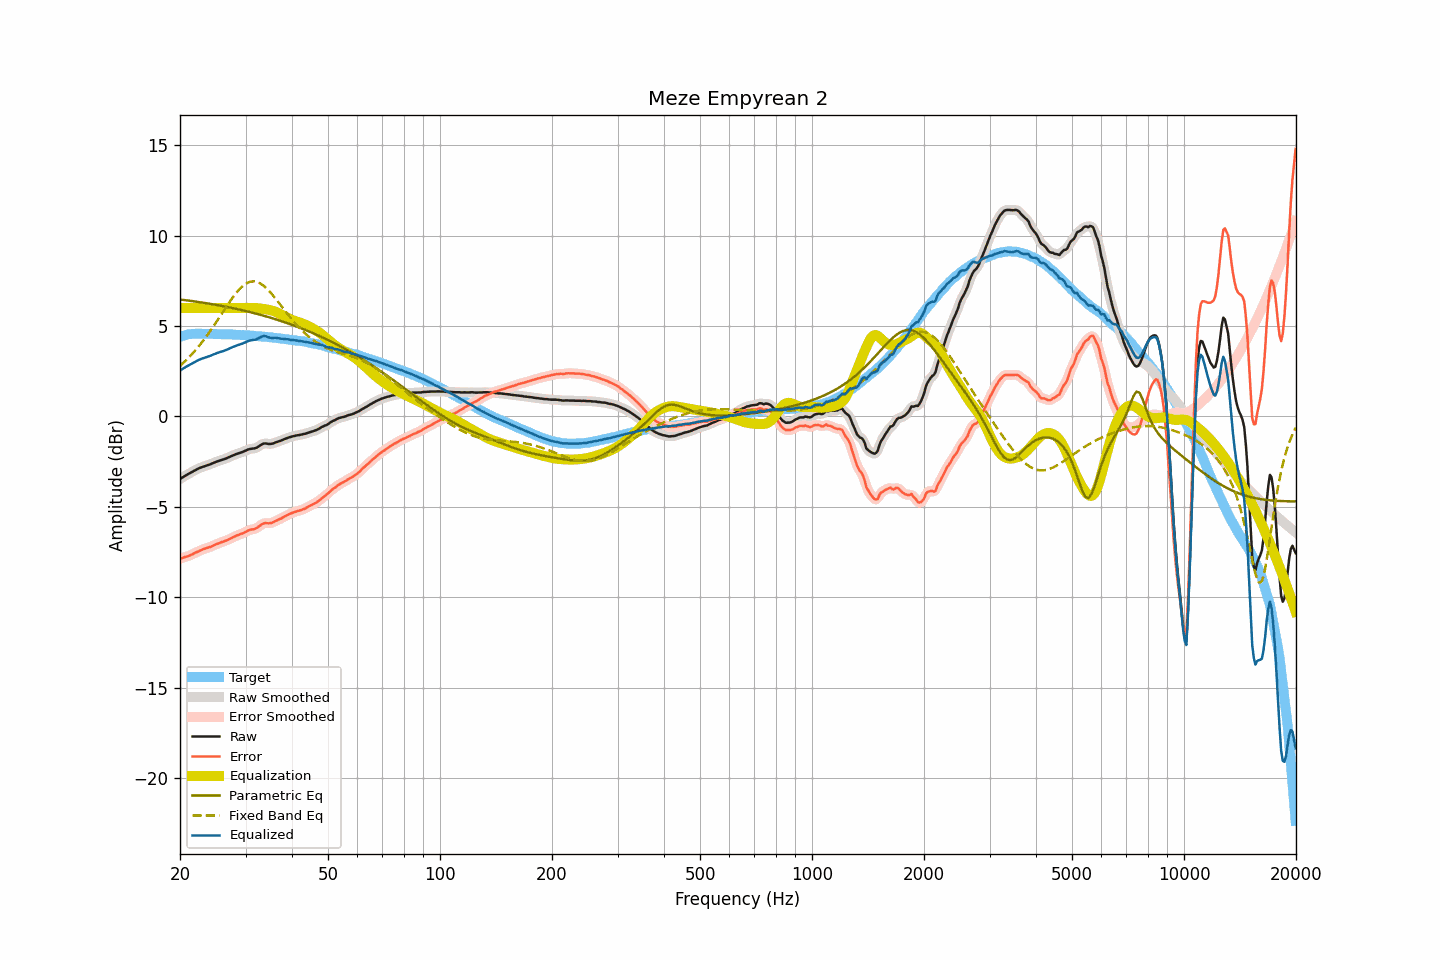

Source data for this figure (header and first rows):
frequency, raw, smoothed, error, error_smoothed, equalization, parametric_eq, fixed_band_eq, equalized_raw, equalized_smoothed, target
20.00, -3.46, -3.46, -7.87, -7.87, 6.00, 6.47, 2.80, 2.54, 2.54, 4.41
20.20, -3.40, -3.40, -7.84, -7.84, 6.00, 6.46, 2.88, 2.60, 2.60, 4.44
20.40, -3.35, -3.35, -7.82, -7.81, 6.00, 6.45, 2.96, 2.65, 2.65, 4.47
20.61, -3.29, -3.29, -7.78, -7.78, 6.00, 6.44, 3.04, 2.71, 2.71, 4.48
20.81, -3.24, -3.24, -7.76, -7.76, 6.00, 6.43, 3.13, 2.76, 2.76, 4.51
21.02, -3.19, -3.19, -7.73, -7.73, 6.00, 6.41, 3.22, 2.81, 2.81, 4.54
21.23, -3.14, -3.14, -7.69, -7.70, 6.00, 6.40, 3.31, 2.86, 2.86, 4.55
21.44, -3.09, -3.09, -7.65, -7.66, 6.00, 6.39, 3.41, 2.91, 2.91, 4.56
21.66, -3.04, -3.04, -7.61, -7.61, 6.00, 6.38, 3.50, 2.96, 2.96, 4.57
21.87, -2.99, -2.99, -7.56, -7.57, 6.00, 6.37, 3.60, 3.01, 3.01, 4.57
22.09, -2.94, -2.94, -7.52, -7.52, 6.00, 6.35, 3.71, 3.06, 3.06, 4.58
22.31, -2.90, -2.90, -7.48, -7.48, 6.00, 6.34, 3.81, 3.10, 3.10, 4.58
22.54, -2.86, -2.86, -7.44, -7.44, 6.00, 6.33, 3.92, 3.14, 3.14, 4.58
22.76, -2.82, -2.82, -7.40, -7.40, 6.00, 6.31, 4.03, 3.18, 3.18, 4.58
22.99, -2.79, -2.79, -7.36, -7.36, 6.00, 6.30, 4.15, 3.21, 3.21, 4.57
23.22, -2.76, -2.76, -7.33, -7.33, 6.00, 6.29, 4.26, 3.24, 3.24, 4.57
23.45, -2.73, -2.73, -7.30, -7.30, 6.00, 6.27, 4.38, 3.27, 3.27, 4.57
23.69, -2.70, -2.70, -7.27, -7.27, 6.00, 6.26, 4.50, 3.30, 3.30, 4.57
23.92, -2.67, -2.67, -7.24, -7.24, 6.00, 6.24, 4.63, 3.33, 3.33, 4.57
24.16, -2.64, -2.64, -7.22, -7.21, 6.00, 6.23, 4.76, 3.36, 3.36, 4.57
24.40, -2.60, -2.60, -7.17, -7.17, 6.00, 6.21, 4.88, 3.40, 3.40, 4.57
24.65, -2.56, -2.56, -7.12, -7.13, 6.00, 6.20, 5.01, 3.44, 3.44, 4.56
24.89, -2.53, -2.53, -7.09, -7.09, 6.00, 6.18, 5.15, 3.47, 3.47, 4.56
25.14, -2.49, -2.49, -7.05, -7.05, 6.00, 6.17, 5.28, 3.51, 3.51, 4.56
25.39, -2.46, -2.46, -7.02, -7.02, 6.00, 6.15, 5.42, 3.54, 3.54, 4.56
25.65, -2.43, -2.43, -6.99, -6.99, 6.00, 6.13, 5.55, 3.57, 3.57, 4.56
25.91, -2.40, -2.40, -6.95, -6.96, 6.00, 6.12, 5.69, 3.60, 3.60, 4.55
26.16, -2.38, -2.38, -6.93, -6.92, 6.00, 6.10, 5.83, 3.62, 3.62, 4.55
26.43, -2.34, -2.34, -6.89, -6.89, 6.00, 6.08, 5.96, 3.66, 3.66, 4.55
26.69, -2.31, -2.31, -6.86, -6.85, 6.00, 6.07, 6.10, 3.69, 3.69, 4.54
26.96, -2.27, -2.27, -6.81, -6.81, 6.00, 6.05, 6.23, 3.73, 3.73, 4.54
27.23, -2.23, -2.23, -6.77, -6.77, 6.00, 6.03, 6.36, 3.77, 3.77, 4.54
27.50, -2.19, -2.19, -6.73, -6.73, 6.00, 6.01, 6.49, 3.81, 3.81, 4.54
27.77, -2.15, -2.15, -6.68, -6.69, 6.00, 5.99, 6.61, 3.85, 3.85, 4.53
28.05, -2.12, -2.12, -6.65, -6.64, 6.00, 5.97, 6.73, 3.88, 3.88, 4.53
28.33, -2.08, -2.08, -6.60, -6.60, 6.00, 5.95, 6.84, 3.92, 3.92, 4.52
28.62, -2.05, -2.05, -6.57, -6.57, 6.00, 5.93, 6.95, 3.95, 3.95, 4.51
28.90, -2.02, -2.02, -6.53, -6.53, 6.00, 5.91, 7.04, 3.98, 3.98, 4.51
29.19, -1.99, -1.99, -6.49, -6.50, 6.00, 5.89, 7.14, 4.01, 4.01, 4.50
29.48, -1.96, -1.96, -6.47, -6.46, 6.00, 5.87, 7.21, 4.04, 4.04, 4.51
29.78, -1.92, -1.92, -6.42, -6.42, 6.00, 5.85, 7.29, 4.08, 4.08, 4.50
30.08, -1.88, -1.88, -6.38, -6.38, 6.00, 5.83, 7.35, 4.12, 4.12, 4.50
30.38, -1.84, -1.84, -6.33, -6.33, 6.00, 5.81, 7.40, 4.16, 4.16, 4.48
30.68, -1.81, -1.81, -6.29, -6.29, 6.00, 5.79, 7.43, 4.19, 4.19, 4.48
30.99, -1.79, -1.79, -6.26, -6.27, 6.00, 5.77, 7.46, 4.21, 4.21, 4.47
31.30, -1.78, -1.78, -6.25, -6.25, 6.01, 5.74, 7.47, 4.22, 4.22, 4.47
31.61, -1.77, -1.77, -6.24, -6.23, 6.01, 5.72, 7.47, 4.24, 4.24, 4.47
31.93, -1.75, -1.75, -6.20, -6.20, 6.00, 5.70, 7.46, 4.25, 4.26, 4.45
32.24, -1.71, -1.71, -6.15, -6.15, 5.99, 5.67, 7.44, 4.28, 4.29, 4.44
32.57, -1.65, -1.65, -6.09, -6.09, 5.98, 5.65, 7.40, 4.33, 4.33, 4.44
32.89, -1.59, -1.59, -6.03, -6.02, 5.97, 5.63, 7.36, 4.38, 4.38, 4.44
33.22, -1.54, -1.54, -5.96, -5.97, 5.96, 5.60, 7.30, 4.42, 4.42, 4.42
33.55, -1.50, -1.51, -5.92, -5.92, 5.95, 5.58, 7.23, 4.45, 4.44, 4.42
33.89, -1.49, -1.50, -5.90, -5.91, 5.94, 5.55, 7.16, 4.45, 4.44, 4.41
34.23, -1.50, -1.50, -5.91, -5.90, 5.92, 5.53, 7.07, 4.42, 4.42, 4.40
34.57, -1.52, -1.51, -5.91, -5.91, 5.90, 5.50, 6.98, 4.38, 4.39, 4.39
34.92, -1.52, -1.52, -5.90, -5.90, 5.88, 5.47, 6.89, 4.36, 4.36, 4.38
35.27, -1.51, -1.51, -5.89, -5.88, 5.86, 5.45, 6.78, 4.35, 4.35, 4.37
35.62, -1.49, -1.49, -5.85, -5.85, 5.84, 5.42, 6.68, 4.34, 4.35, 4.36
35.97, -1.45, -1.46, -5.80, -5.81, 5.81, 5.39, 6.57, 4.36, 4.35, 4.35
... 635 more rows
